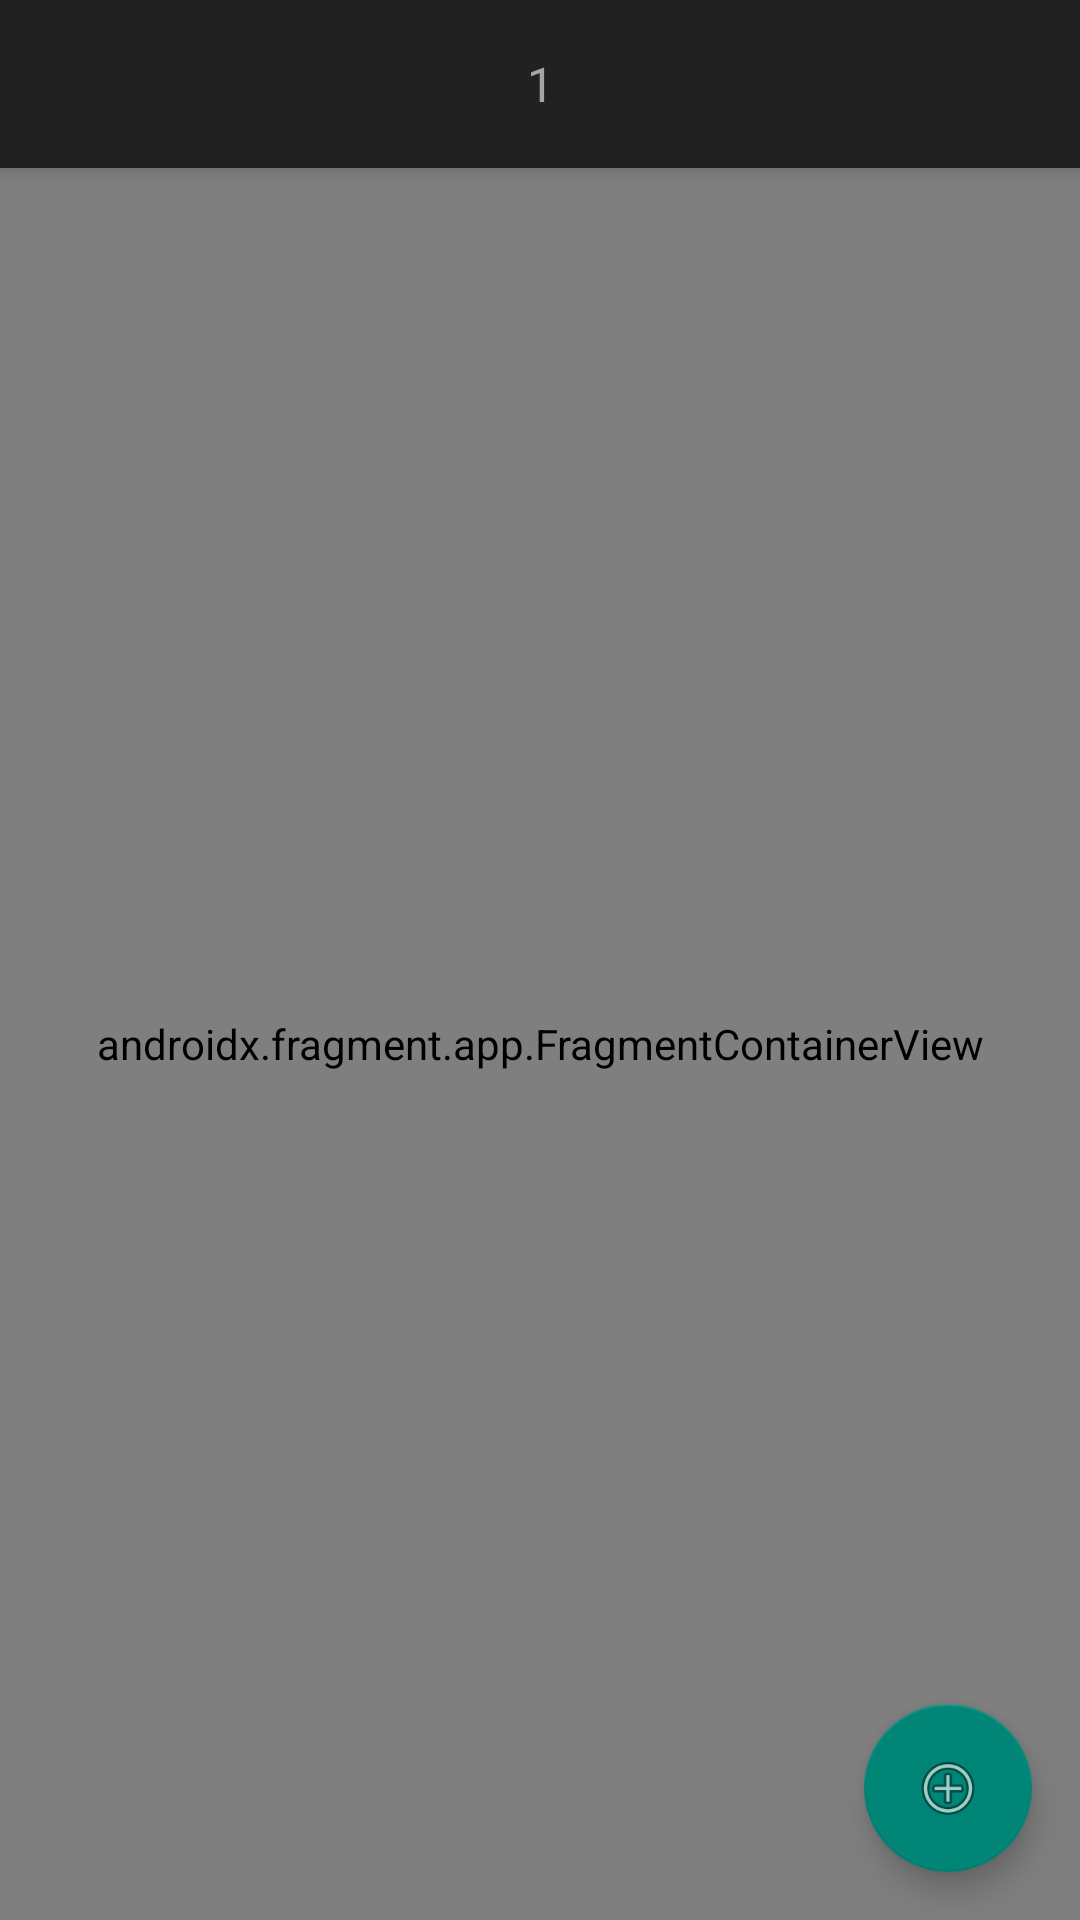

Here is an Android app screen rendered from its layout file. Give the layout XML and the strings, colors and styles it references.
<!-- AndroidManifest.xml: activity theme AppTheme -->
<!-- res/layout/activity_main.xml -->
<?xml version="1.0" encoding="utf-8"?>
<FrameLayout xmlns:android="http://schemas.android.com/apk/res/android"
  xmlns:app="http://schemas.android.com/apk/res-auto"
  xmlns:tools="http://schemas.android.com/tools"
  android:id="@+id/activity_container"
  android:layout_width="match_parent"
  android:layout_height="match_parent">

  <androidx.drawerlayout.widget.DrawerLayout
    android:id="@+id/drawer_layout"
    android:layout_width="match_parent"
    android:layout_height="match_parent"
    android:fitsSystemWindows="true"
    tools:openDrawer="start">

    <androidx.coordinatorlayout.widget.CoordinatorLayout xmlns:android="http://schemas.android.com/apk/res/android"
      xmlns:app="http://schemas.android.com/apk/res-auto"
      xmlns:tools="http://schemas.android.com/tools"
      android:layout_width="match_parent"
      android:layout_height="match_parent"
      tools:context=".activity.MainActivity">

      <com.google.android.material.appbar.AppBarLayout
        android:layout_width="match_parent"
        android:layout_height="wrap_content">
        

        <com.google.android.material.appbar.MaterialToolbar
          android:id="@+id/toolbar"
          android:layout_width="match_parent"
          android:layout_height="?attr/actionBarSize"
          android:background="?attr/colorPrimary"
          android:elevation="4dp"
          android:theme="@style/AppTheme.AppBarOverlay"
          app:popupTheme="@style/AppTheme.PopupOverlay"
          app:subtitle="1"
          app:subtitleCentered="true"
          app:subtitleTextColor="@color/gray" />

      </com.google.android.material.appbar.AppBarLayout>

      <include
        android:id="@+id/content_main"
        layout="@layout/content_main" />

      <com.google.android.material.floatingactionbutton.FloatingActionButton
        android:id="@+id/fab"
        android:layout_width="wrap_content"
        android:layout_height="wrap_content"
        android:layout_gravity="bottom|end"
        android:layout_marginEnd="@dimen/fab_margin"
        android:layout_marginBottom="16dp"
        app:srcCompat="@android:drawable/ic_menu_add" />

    </androidx.coordinatorlayout.widget.CoordinatorLayout>

    <com.google.android.material.navigation.NavigationView
      android:id="@+id/nav_view"
      android:layout_width="wrap_content"
      android:layout_height="match_parent"
      android:layout_gravity="start"
      android:fitsSystemWindows="true"
      app:headerLayout="@layout/nav_header_main"
      app:menu="@menu/navigation_drawer" />

  </androidx.drawerlayout.widget.DrawerLayout>

</FrameLayout>
<!-- res/layout/content_main.xml (included above) -->
<?xml version="1.0" encoding="utf-8"?>
<androidx.constraintlayout.widget.ConstraintLayout xmlns:android="http://schemas.android.com/apk/res/android"
    xmlns:app="http://schemas.android.com/apk/res-auto"
    xmlns:tools="http://schemas.android.com/tools"
    android:layout_width="match_parent"
    android:layout_height="match_parent"
    app:layout_behavior="@string/appbar_scrolling_view_behavior"
    tools:showIn="@layout/activity_main">

  <androidx.fragment.app.FragmentContainerView
      android:id="@+id/mainFragmentContainer"
      android:name="androidx.navigation.fragment.NavHostFragment"
      android:layout_width="0dp"
      android:layout_height="0dp"
      app:defaultNavHost="true"
      app:layout_constraintBottom_toBottomOf="parent"
      app:layout_constraintLeft_toLeftOf="parent"
      app:layout_constraintRight_toRightOf="parent"
      app:layout_constraintTop_toTopOf="parent"
      app:navGraph="@navigation/main_navigation" />


</androidx.constraintlayout.widget.ConstraintLayout>
<!-- res/layout/nav_header_main.xml (included above) -->
<?xml version="1.0" encoding="utf-8"?>
<LinearLayout xmlns:android="http://schemas.android.com/apk/res/android"
    xmlns:app="http://schemas.android.com/apk/res-auto"
    android:layout_width="match_parent"
    android:layout_height="176dp"
    android:background="@drawable/side_nav_bar"
    android:padding="16dp"
    android:orientation="vertical"
    android:gravity="bottom">

  <ImageView
      android:id="@+id/imageView"
      android:layout_width="64dp"
      android:layout_height="64dp"
      android:contentDescription="@string/nav_header_desc"
      app:srcCompat="@drawable/avatar" />

  <TextView
      android:layout_width="match_parent"
      android:layout_height="wrap_content"
      android:paddingTop="8dp"
      android:text="@string/nav_header_title" />

  <TextView
      android:id="@+id/textView"
      android:layout_width="wrap_content"
      android:layout_height="wrap_content"
      android:text="@string/nav_header_subtitle" />

</LinearLayout>
<!-- resources referenced by this layout -->
<resources>
  <color name="gray">#FFA6A4A4</color>
  <dimen name="fab_margin">16dp</dimen>
  <!-- drawable avatar: png bitmap (drawable, 197023 bytes) -->
  <!-- drawable side_nav_bar (drawable) -->
  <shape xmlns:android="http://schemas.android.com/apk/res/android"
      android:shape="rectangle">
  
    <gradient
        android:angle="135"
        android:centerColor="#009688"
        android:endColor="#00695C"
        android:startColor="#4DB6AC"
        android:type="linear" />
  
  </shape>
  <string name="nav_header_desc">Navigation header</string>
  <string name="nav_header_subtitle">https://github.com/TAKETODAY</string>
  <string name="nav_header_title">海子 Yang</string>
  <style name="AppTheme.AppBarOverlay" parent="ThemeOverlay.AppCompat.Dark.ActionBar">
  
    </style>
  <style name="AppTheme.PopupOverlay" parent="ThemeOverlay.AppCompat.Light" />
  <style name="AppTheme" parent="Theme.AppCompat.Light.DarkActionBar">
      
      
      <item name="windowNoTitle">true</item>
      <item name="android:textAllCaps">false</item>
    </style>
</resources>
